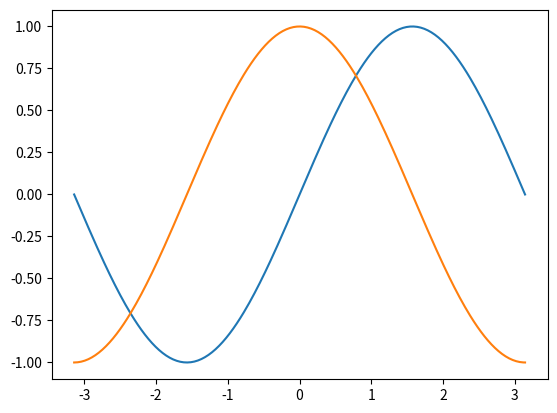
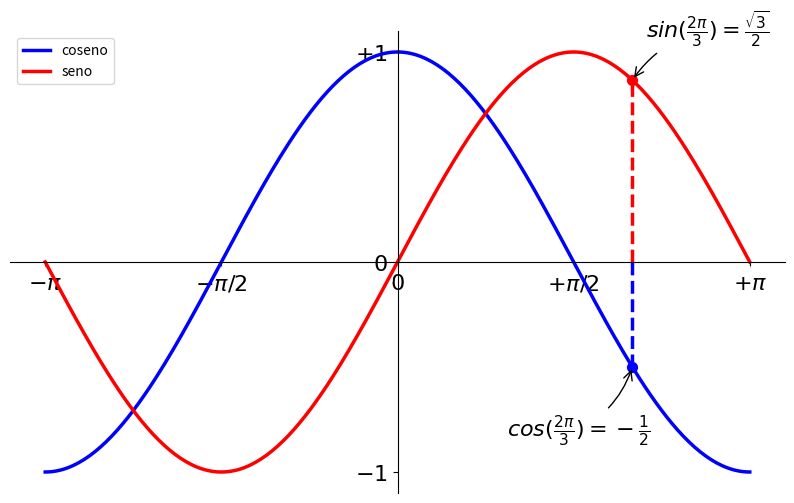

Generate these figures, in order, with matplotlib:
# -*- coding: utf-8 -*-
"""
Created on Tue Apr 27 17:52:06 2021

[redacted]
"""

import numpy as np
import matplotlib.pyplot as plt

X = np.linspace(-np.pi, np.pi, 256)
C, S = np.cos(X), np.sin(X)

plt.plot(X, S)
plt.plot(X, C)

plt.show()

#%%
import numpy as np
import matplotlib.pyplot as plt

#Crea una figura nueva, de 8x6 pulgadas, con 80 puntos por pulgada
plt.figure(figsize = (10, 6), dpi = 80)

#Crea un nuevo subplot, en una grilla de 1x1
plt.subplot(1, 1, 1)

X = np.linspace(-np.pi, np.pi, 256)
C, S = np.cos(X), np.sin(X)
 
#Plotea el coseno con una línea azul continua de ancho 1 (en pixeles)
#con label y plt.legend pone nombre a los graficos
plt.plot(X, C, color = 'blue', linewidth = 2.5, linestyle = '-', label = 'coseno')

#Plotea el seno con una línea verde continua de ancho 1 (en pixeles)
plt.plot(X, S, color = 'red', linewidth = 2.5, linestyle = '-', label = 'seno')

#Rango del eje x
plt.xlim(X.min() * 1.1, X.max() * 1.1)

#Ponemos marcas (ticks) en el eje x
plt.xticks([-np.pi, -np.pi / 2, 0, np.pi / 2, np.pi],
           [r'$-\pi$', r'$-\pi/2$', r'$0$', r'$+\pi/2$', r'$+\pi$'])

#Rango del eje y
plt.ylim(C.min() * 1.1, C.max() * 1.1)

#Ponemos marcas (ticks) en el eje y
plt.yticks([-1, 0, 1],
           [r'$-1$', r'$0$', r'$+1$'])

#Podemos grabar el gráfico (con 72 dpi)
#plt.savefig('ejericio_2.png', dpi = 72)

#mover el contorno
ax = plt.gca()  #gca es 'get current axis' o 'tomar eje actual'
ax.spines['right'].set_color('none')
ax.spines['top'].set_color('none')
ax.xaxis.set_ticks_position('bottom')
ax.spines['bottom'].set_position(('data', 0))
ax.yaxis.set_ticks_position('left')
ax.spines['left'].set_position(('data', 0))

#legendas (vienen del label)
plt.legend(loc='upper left')

#Puntos interesantes usando el comando annotate, elegimos 2pi/2 y marcamos
#el seno como el coseno. Vamos a dibujar una marca en la curva y una linea
#recta punteada. Vamos a usar annotate para mostrar texto y una flecha
#para destacar el valor de las funciones

t = 2 * np.pi / 3
plt.plot([t, t], [0, np.cos(t)], color = 'blue', linewidth = 2.5, linestyle = '--')
plt.scatter([t, ], [np.cos(t), ], 50, color = 'blue')
plt.annotate(r'$cos(\frac{2\pi}{3})=-\frac{1}{2}$',
             xy=(t, np.cos(t)), xycoords='data',
             xytext=(-90,-50), textcoords='offset points', fontsize=16,
             arrowprops=dict(arrowstyle='->', connectionstyle='arc3,rad=.2'))

plt.plot([t, t], [0, np.sin(t)], color = 'red', linewidth = 2.5, linestyle = '--')
plt.scatter([t, ], [np.sin(t), ], 50, color = 'red')
plt.annotate(r'$sin(\frac{2\pi}{3})=\frac{\sqrt{3}}{2}$',
              xy=(t, np.sin(t)), xycoords='data',
              xytext=(10, 30), textcoords='offset points', fontsize=16,
              arrowprops=dict(arrowstyle='->', connectionstyle='arc3,rad=.2'))

for label in ax.get_xticklabels() + ax.get_yticklabels():
    label.set_fontsize(16)
    label.set_bbox(dict(facecolor='white', edgecolor='None', alpha=0.65))
#Mostramos el resultado en pantalla
plt.show()
